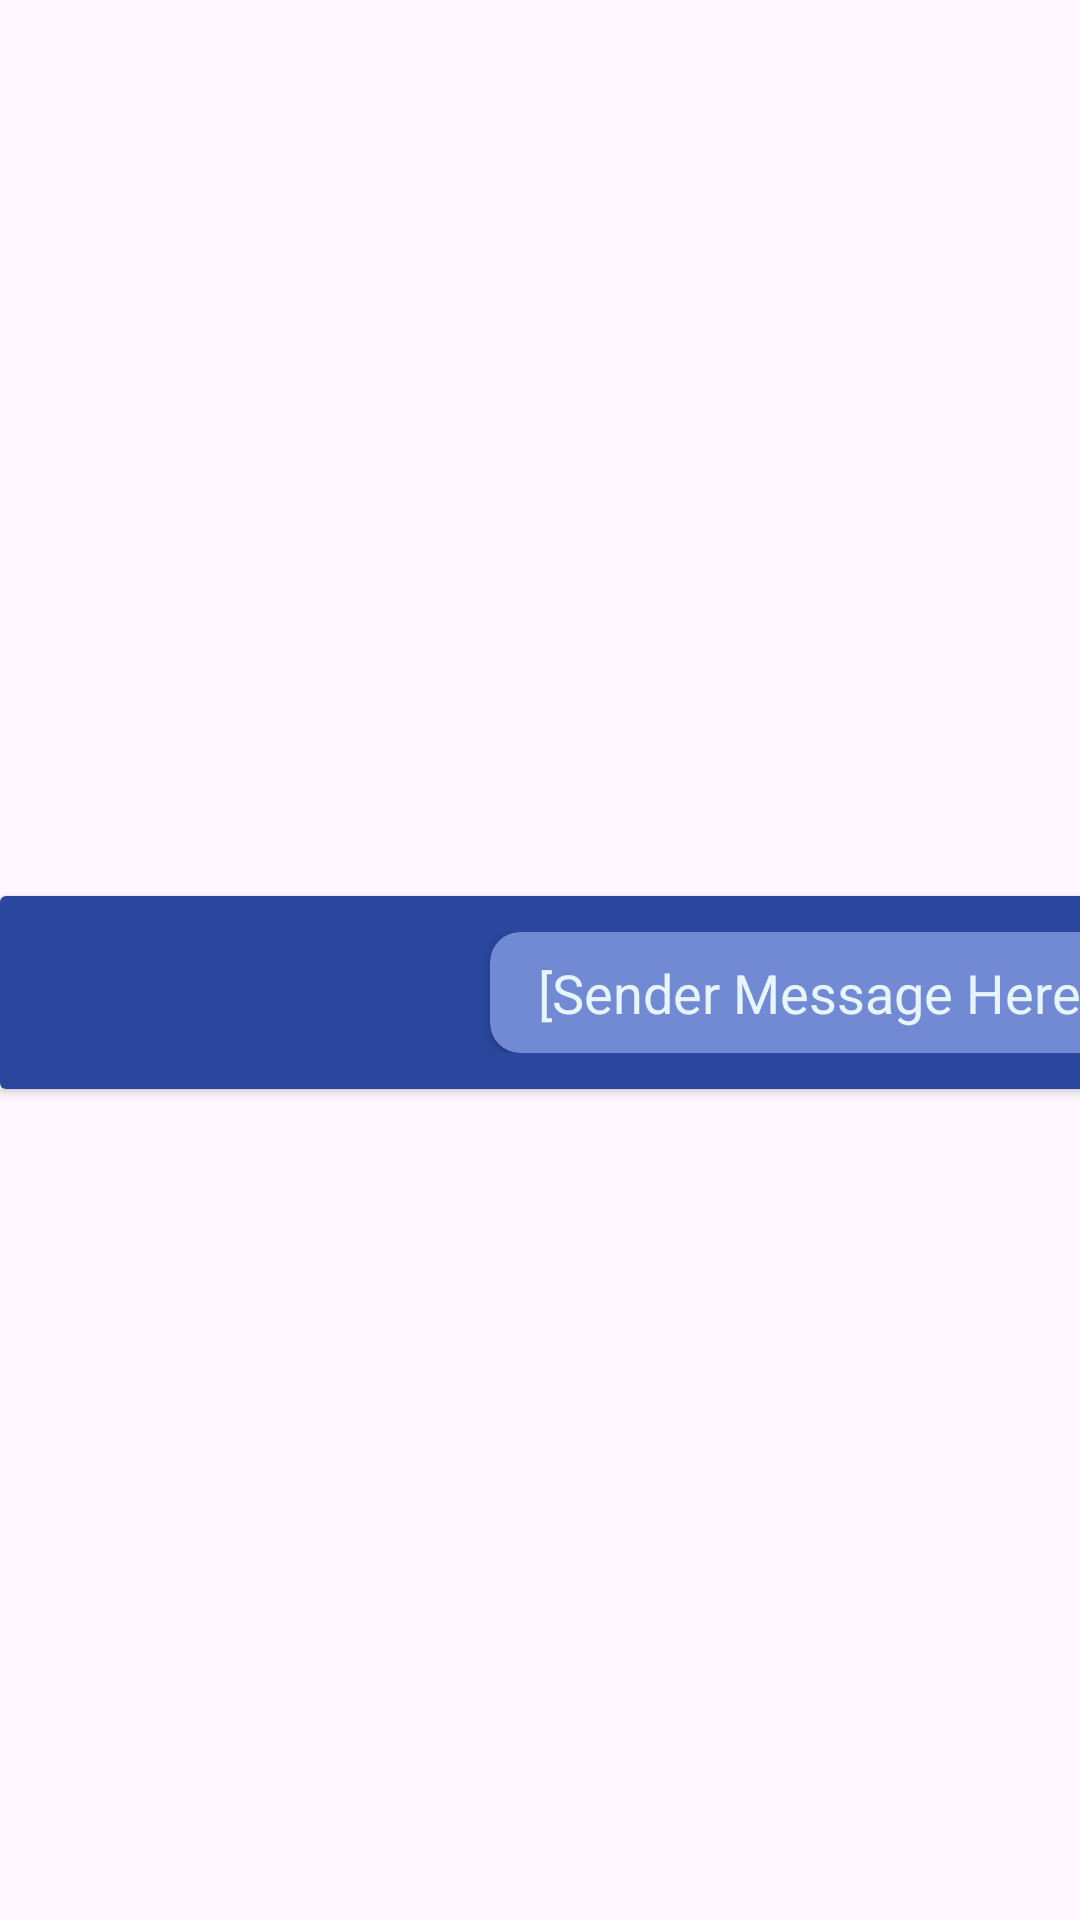

Layout XML and referenced resources for this Android screen:
<!-- AndroidManifest.xml: application theme Theme.Messagingapp -->
<!-- res/layout/right_message_adapter.xml -->
<?xml version="1.0" encoding="utf-8"?>
<androidx.constraintlayout.widget.ConstraintLayout xmlns:android="http://schemas.android.com/apk/res/android"
    xmlns:tools="http://schemas.android.com/tools"
    android:layout_width="match_parent"
    android:layout_height="wrap_content"
    xmlns:app="http://schemas.android.com/apk/res-auto">
    <androidx.cardview.widget.CardView
        android:layout_width="409dp"
        android:layout_height="wrap_content"
        app:layout_constraintBottom_toBottomOf="parent"
        app:layout_constraintEnd_toEndOf="parent"
        app:layout_constraintHorizontal_bias="0.0"
        app:layout_constraintStart_toStartOf="parent"
        app:layout_constraintTop_toTopOf="parent"
        app:layout_constraintVertical_bias="0.519">

        <androidx.constraintlayout.widget.ConstraintLayout
            android:layout_width="match_parent"
            android:layout_height="wrap_content"
            android:background="@color/chat_background_color"
            android:padding="12.dp">

            <androidx.cardview.widget.CardView
                android:layout_width="wrap_content"
                android:layout_height="wrap_content"
                android:maxWidth="200dp"
                android:layout_marginEnd="16dp"
                app:cardBackgroundColor="@color/message_receiver_background_color"
                app:cardCornerRadius="10dp"
                app:layout_constraintEnd_toEndOf="parent"
                app:layout_constraintTop_toTopOf="parent">

                <androidx.constraintlayout.widget.ConstraintLayout
                    android:layout_width="fill_parent"
                    android:layout_height="wrap_content">

                    <TextView
                        android:id="@+id/textViewMessage"
                        android:layout_width="fill_parent"
                        android:layout_height="wrap_content"
                        android:maxWidth="220dp"
                        android:paddingLeft="16dp"
                        android:paddingTop="8dp"
                        android:paddingRight="16dp"
                        android:paddingBottom="8dp"
                        android:text="@string/sender_message_here"
                        android:textAlignment="textStart"
                        android:textAppearance="@style/TextAppearance.AppCompat.Large"
                        android:textColor="@color/message_text_color"
                        android:textSize="18sp"
                        app:layout_constraintBottom_toBottomOf="parent"
                        app:layout_constraintEnd_toEndOf="parent"
                        app:layout_constraintHorizontal_bias="0.0"
                        app:layout_constraintStart_toStartOf="parent"
                        app:layout_constraintTop_toTopOf="parent"
                        app:layout_constraintVertical_bias="0.483" />
                </androidx.constraintlayout.widget.ConstraintLayout>

            </androidx.cardview.widget.CardView>

        </androidx.constraintlayout.widget.ConstraintLayout>

    </androidx.cardview.widget.CardView>


</androidx.constraintlayout.widget.ConstraintLayout>
<!-- resources referenced by this layout -->
<resources>
  <color name="chat_background_color">#2A479D</color>
  <color name="message_receiver_background_color">#718AD3</color>
  <color name="message_text_color">#e7f5ff</color>
  <string name="sender_message_here">[Sender Message Here]</string>
  <style name="Theme.Messagingapp" parent="Base.Theme.Messagingapp" />
  <style name="Base.Theme.Messagingapp" parent="Theme.Material3.DayNight.NoActionBar">
          
          
      </style>
</resources>
